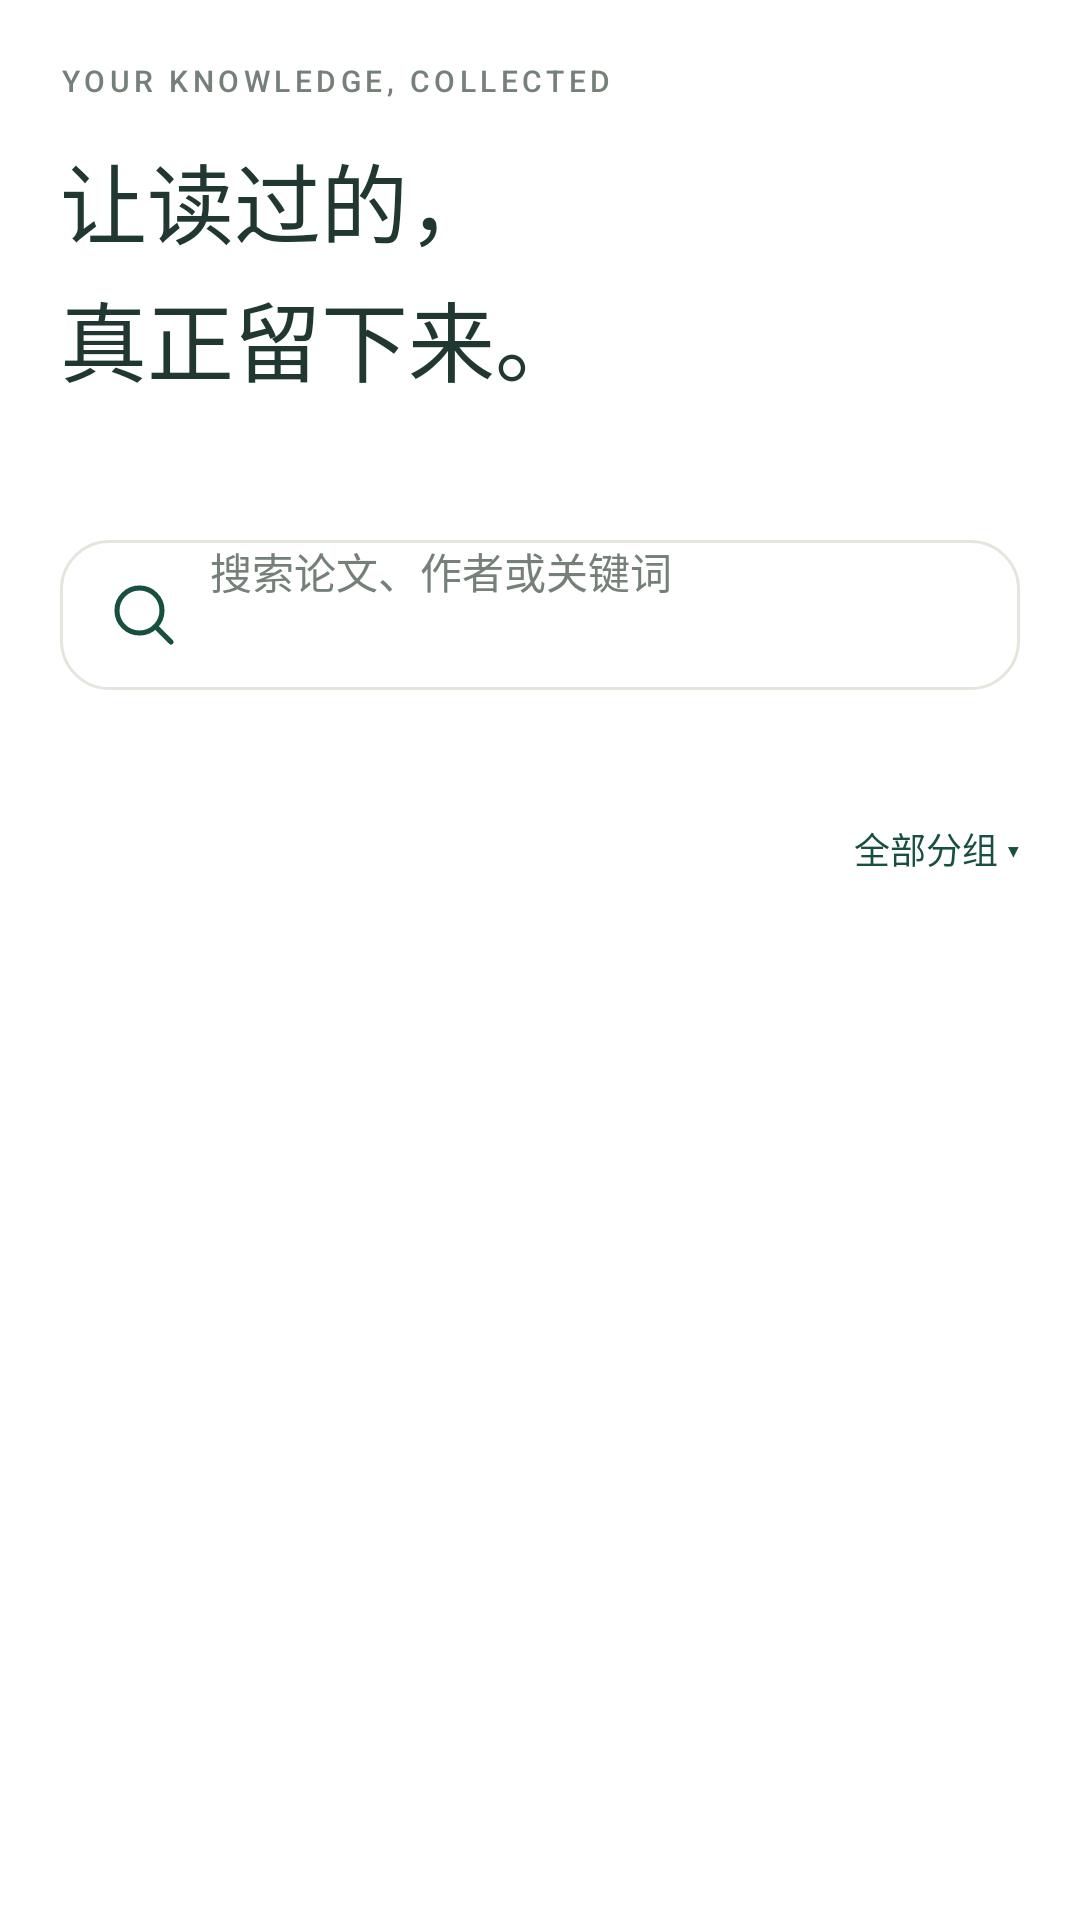

Here is an Android app screen rendered from its layout file. Give the layout XML and the strings, colors and styles it references.
<!-- AndroidManifest.xml: application theme Theme.PaperFeed -->
<!-- res/layout/page_library.xml -->
<ScrollView xmlns:android="http://schemas.android.com/apk/res/android" xmlns:app="http://schemas.android.com/apk/res-auto" android:layout_width="match_parent" android:layout_height="match_parent" android:fillViewport="true"><LinearLayout android:layout_width="match_parent" android:layout_height="wrap_content" android:padding="20dp" android:orientation="vertical" android:focusableInTouchMode="true">
 <TextView style="@style/PF.Kicker" android:layout_width="wrap_content" android:layout_height="wrap_content" android:text="@string/ui_page_library_1"/>
 <TextView style="@style/PF.Title" android:layout_width="match_parent" android:layout_height="wrap_content" android:layout_marginTop="12dp" android:text="@string/ui_page_library_2"/>
 <TextView android:id="@+id/library_summary" style="@style/PF.Caption" android:layout_width="match_parent" android:layout_height="wrap_content" android:layout_marginTop="12dp"/>
 <EditText android:id="@+id/search_input" android:layout_width="match_parent" android:layout_height="50dp" android:layout_marginTop="18dp" android:background="@drawable/bg_search" android:paddingHorizontal="16dp" android:drawableStart="@drawable/ic_search" android:drawablePadding="10dp" android:hint="@string/ui_page_discover_4" android:textSize="14sp" android:textColor="@color/ink" android:textColorHint="@color/muted" android:inputType="text" android:singleLine="true" android:imeOptions="actionSearch" android:autofillHints=""/>
 <HorizontalScrollView android:layout_width="match_parent" android:layout_height="wrap_content" android:layout_marginTop="15dp" android:scrollbars="none"><LinearLayout android:id="@+id/filter_chips" android:layout_width="wrap_content" android:layout_height="wrap_content" android:orientation="horizontal" android:paddingBottom="4dp"/></HorizontalScrollView>
 <LinearLayout android:layout_width="match_parent" android:layout_height="wrap_content" android:layout_marginTop="10dp" android:gravity="center_vertical">
  <TextView android:id="@+id/result_label" style="@style/PF.Caption" android:layout_width="0dp" android:layout_weight="1" android:layout_height="wrap_content"/>
  <TextView android:id="@+id/folder_filter" android:layout_width="wrap_content" android:layout_height="48dp" android:paddingStart="10dp" android:gravity="center" android:text="@string/ui_page_library_3" android:textColor="@color/forest" android:textSize="12sp" android:background="?attr/selectableItemBackground"/>
 </LinearLayout>
 <LinearLayout android:id="@+id/paper_list" android:layout_width="match_parent" android:layout_height="wrap_content" android:orientation="vertical"/>
</LinearLayout></ScrollView>
<!-- resources referenced by this layout -->
<resources>
  <color name="forest">#174F40</color>
  <color name="ink">#203831</color>
  <color name="muted">#758079</color>
  <!-- drawable bg_search (drawable) -->
  <shape xmlns:android="http://schemas.android.com/apk/res/android"><solid android:color="@color/white"/><corners android:radius="16dp"/><stroke android:width="1dp" android:color="@color/line"/></shape>
  <!-- drawable ic_search (drawable) -->
  <vector xmlns:android="http://schemas.android.com/apk/res/android" android:width="24dp" android:height="24dp" android:viewportWidth="24" android:viewportHeight="24"><path android:pathData="M10.5,3A7.5,7.5 0,1 0,10.5,18A7.5,7.5 0,1 0,10.5,3M16,16L21,21" android:fillColor="@android:color/transparent" android:strokeColor="@color/forest" android:strokeWidth="1.7" android:strokeLineCap="round" android:strokeLineJoin="round"/></vector>
  <string name="ui_page_discover_4" translatable="false">搜索论文、作者或关键词</string>
  <string name="ui_page_library_1" translatable="false">YOUR KNOWLEDGE, COLLECTED</string>
  <string name="ui_page_library_2" translatable="false">让读过的，\n真正留下来。</string>
  <string name="ui_page_library_3" translatable="false">全部分组 ▾</string>
  <style name="PF.Caption" parent=""><item name="android:textSize">12sp</item><item name="android:textColor">@color/muted</item><item name="android:lineSpacingExtra">3dp</item></style>
  <style name="PF.Kicker" parent=""><item name="android:textSize">10sp</item><item name="android:textColor">@color/muted</item><item name="android:letterSpacing">0.15</item><item name="android:fontFamily">sans-serif-medium</item></style>
  <style name="PF.Title" parent=""><item name="android:textSize">29sp</item><item name="android:textColor">@color/ink</item><item name="android:fontFamily">sans-serif-medium</item><item name="android:lineSpacingExtra">4dp</item></style>
  <style name="Theme.PaperFeed" parent="Base.Theme.PaperFeed" />
  <color name="white">#FFFFFF</color>
  <color name="line">#E3E6DD</color>
  <style name="Base.Theme.PaperFeed" parent="Theme.Material3.Light.NoActionBar">
          <item name="colorPrimary">@color/forest</item><item name="colorOnPrimary">@color/white</item>
          <item name="colorSecondary">@color/forest</item><item name="colorSurface">@color/paper</item>
          <item name="colorOnSurface">@color/ink</item><item name="colorSurfaceContainer">@color/mint</item>
          <item name="colorPrimaryContainer">@color/mint</item><item name="colorOnPrimaryContainer">@color/forest</item>
          <item name="colorSecondaryContainer">@color/lime</item><item name="colorOnSecondaryContainer">@color/forest</item>
          <item name="colorSurfaceContainerHigh">@color/paper</item><item name="colorSurfaceContainerHighest">@color/mint</item>
          <item name="colorOutline">#ADBCAF</item><item name="colorOutlineVariant">@color/line</item>
          <item name="android:windowBackground">@color/paper</item>
          <item name="android:fontFamily">sans-serif</item><item name="android:colorAccent">@color/forest</item>
          <item name="android:windowLightStatusBar">true</item>
  
          <item name="android:statusBarColor">@color/paper</item>
          <item name="android:navigationBarColor">@color/paper</item>
  
      </style>
  <color name="paper">#F6F5F0</color>
  <color name="mint">#E8EFE4</color>
  <color name="lime">#D4E9AE</color>
</resources>
